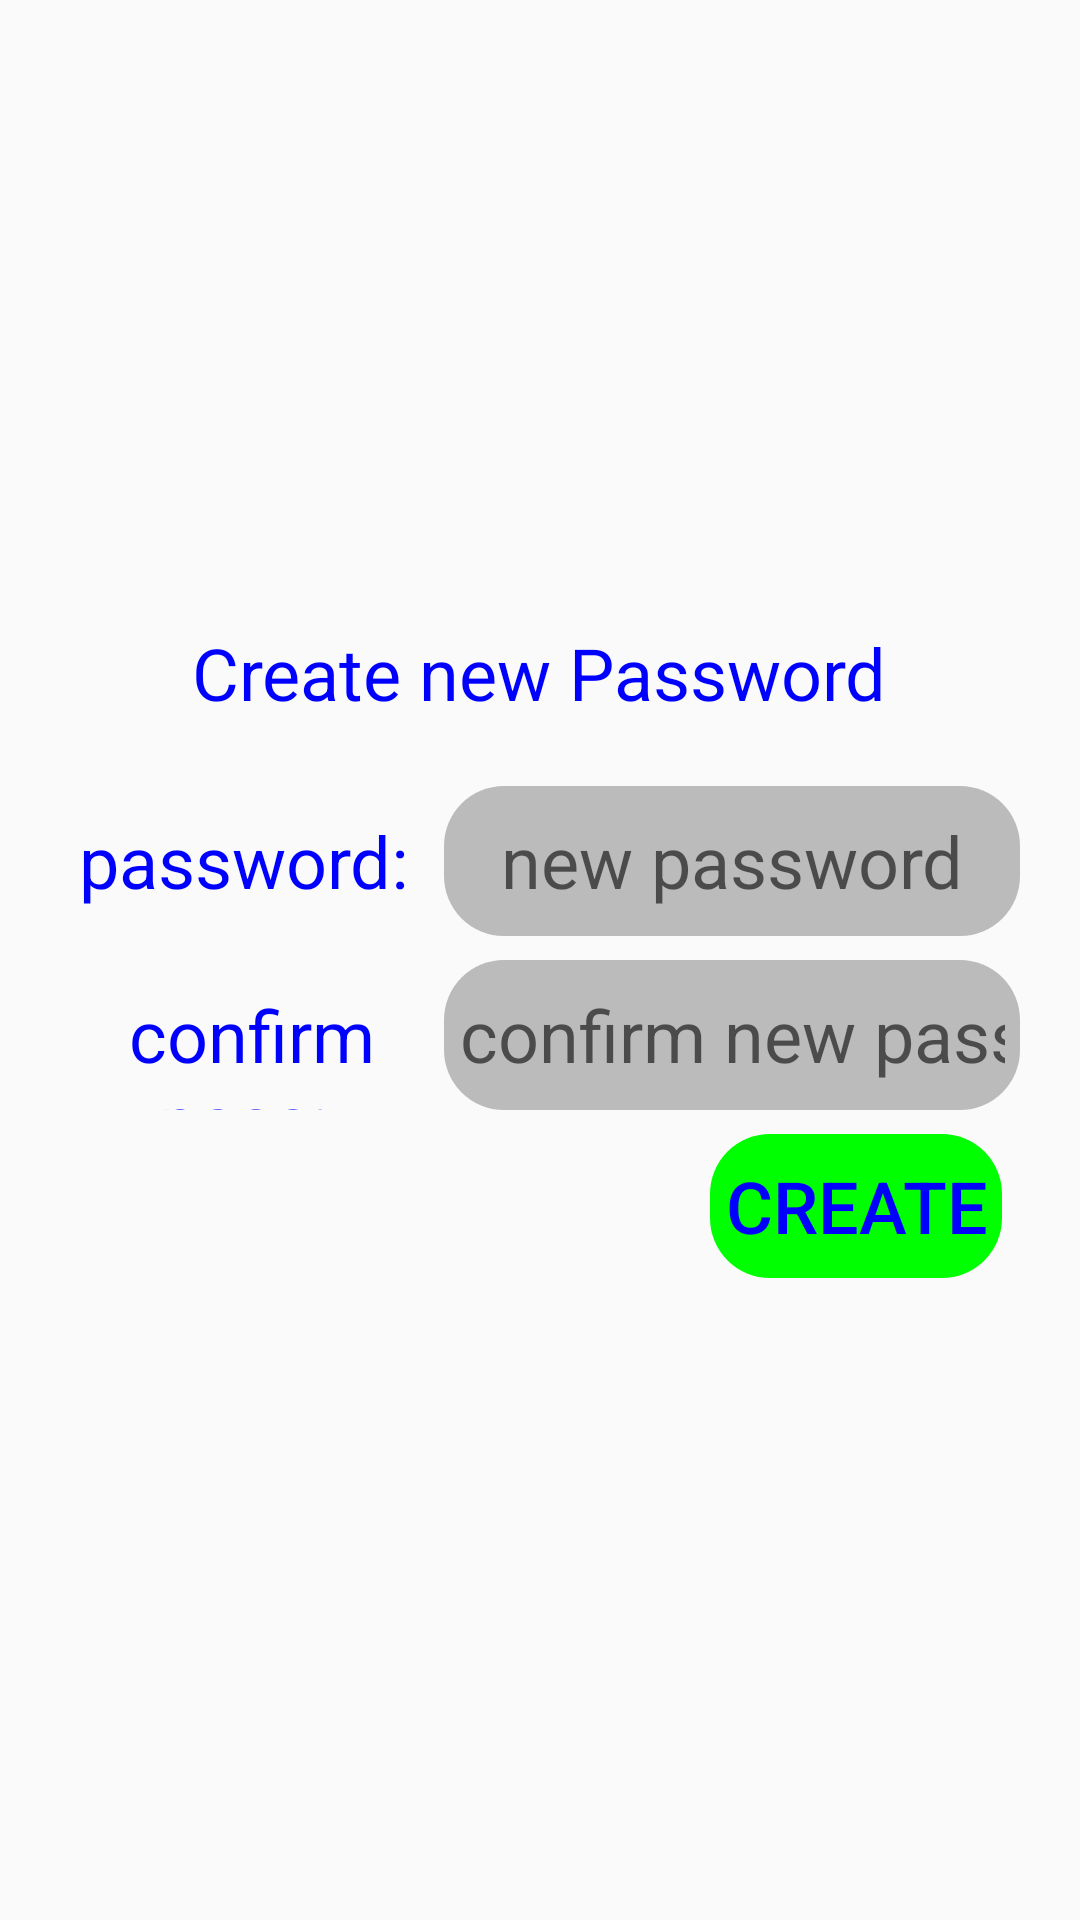

Produce the Android XML layout that renders to this screen, including the resource entries it uses.
<!-- AndroidManifest.xml: application theme AppTheme -->
<!-- res/layout/create_new_password.xml -->
<?xml version="1.0" encoding="utf-8"?>
<LinearLayout xmlns:android="http://schemas.android.com/apk/res/android"
    android:layout_width="match_parent"
    android:layout_height="match_parent"
    xmlns:tools="http://schemas.android.com/tools"
    android:gravity="center"
    tools:context=".CreateNewPassword">

    <LinearLayout
        android:layout_width="wrap_content"
        android:layout_height="wrap_content"
        android:orientation="vertical"
        android:gravity="center"
        >

        <TextView
            android:layout_width="wrap_content"
            android:layout_height="50dp"
            android:textSize="24sp"
            android:textColor="@color/blue"
            android:text="Create new Password"

            />

        <LinearLayout
            android:layout_width="320dp"
            android:layout_height="50dp"
            android:orientation="horizontal"
            android:layout_margin="4dp"
            >

            <TextView
                android:layout_width="0dp"
                android:layout_weight="1"
                android:layout_height="50dp"
                android:textSize="24sp"
                android:textColor="@color/blue"
                android:text="password: "
                android:gravity="center"

                />

            <EditText
                android:id="@+id/pass"
                android:layout_width="0dp"
                android:layout_weight="1.5"
                android:layout_height="50dp"
                android:textSize="24sp"
                android:textColor="@color/blue"
                android:hint="new password"
                android:inputType="textPassword"
                android:gravity="center"
                android:background="@drawable/input_rectangle"
                android:backgroundTint="@color/cream"

                />

        </LinearLayout>

        <LinearLayout
            android:layout_width="320dp"
            android:layout_height="50dp"
            android:orientation="horizontal"
            android:layout_margin="4dp"
            >

            <TextView
                android:layout_width="0dp"
                android:layout_weight="1"
                android:layout_height="50dp"
                android:textSize="24sp"
                android:textColor="@color/blue"
                android:text="confirm pass: "
                android:gravity="center"

                />

            <EditText
                android:id="@+id/confirm"
                android:layout_width="0dp"
                android:layout_weight="1.5"
                android:layout_height="50dp"
                android:textSize="24sp"
                android:textColor="@color/blue"
                android:hint="confirm new pass"
                android:inputType="textPassword"
                android:gravity="center"
                android:background="@drawable/input_rectangle"
                android:backgroundTint="@color/cream"

                />

        </LinearLayout>

        <LinearLayout
            android:layout_width="match_parent"
            android:layout_height="50dp"
            android:gravity="end"
            android:layout_margin="4dp"
            >

            <Button
                android:id="@+id/create"
                android:layout_width="wrap_content"
                android:layout_height="wrap_content"
                android:text="create"
                android:textColor="@color/blue"
                android:textSize="24sp"
                android:background="@drawable/input_rectangle"
                android:backgroundTint="@color/green"
                android:layout_marginEnd="6dp"

                />

        </LinearLayout>


    </LinearLayout>

</LinearLayout>
<!-- resources referenced by this layout -->
<resources>
  <color name="blue">#FF0000FF</color>
  <color name="cream">#FFBBBBBB</color>
  <color name="green">#FF00FF00</color>
  <!-- drawable input_rectangle (drawable) -->
  <?xml version="1.0" encoding="utf-8"?>
  <shape xmlns:android="http://schemas.android.com/apk/res/android"
      android:shape="rectangle"
      android:tint="@color/cream"
      >
  
      <corners
          android:topLeftRadius="20dp"
          android:topRightRadius="20dp"
          android:bottomLeftRadius="20dp"
          android:bottomRightRadius="20dp"
  
          />
  
      <padding
          android:top="5dp"
          android:bottom="5dp"
          android:left="5dp"
          android:right="5dp"
          />
  
  
  </shape>
  <style name="AppTheme" parent="Theme.AppCompat.Light.NoActionBar">
          <item name="colorPrimary">@color/white</item>
          <item name="colorPrimaryDark">@color/cream</item>
          <item name="colorAccent">@color/blue</item>
          <item name="itemBackground">@color/cream</item>
      </style>
  <color name="white">#FFFFFFFF</color>
</resources>
